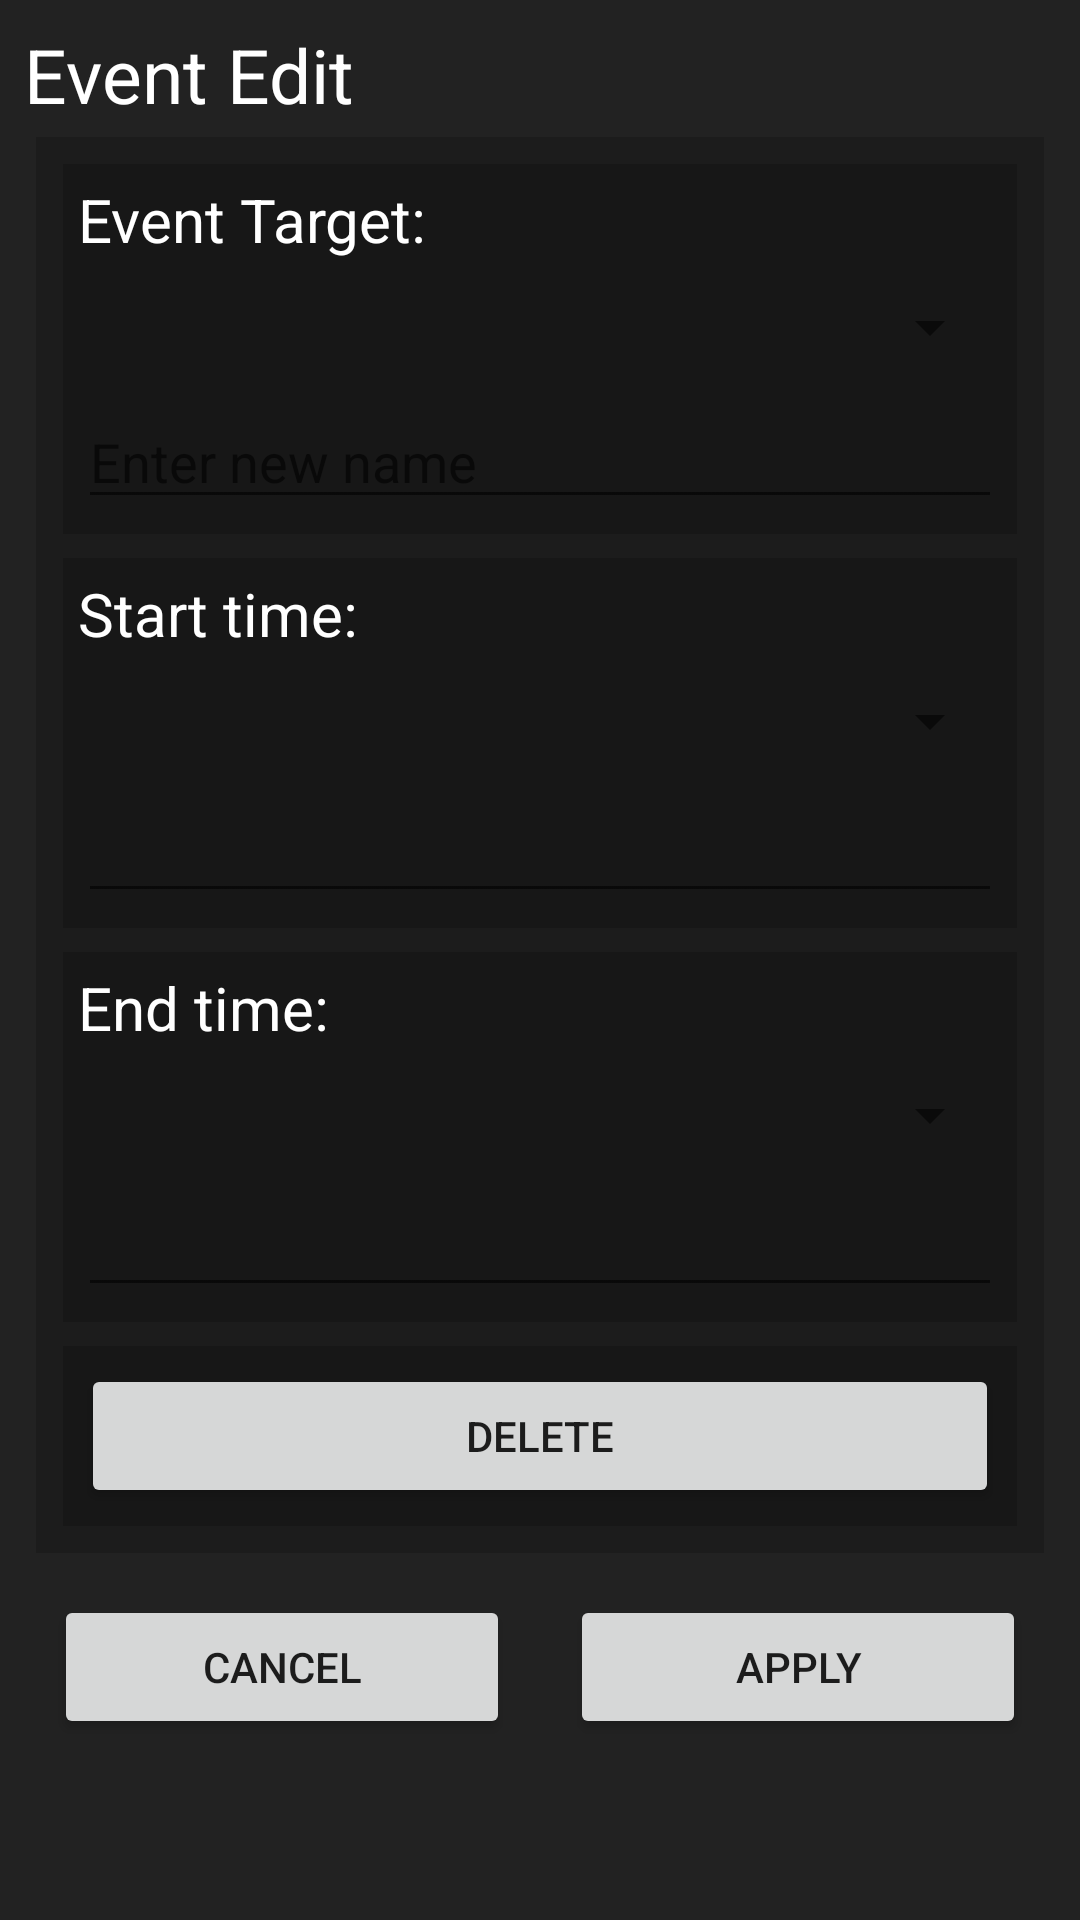

This screen was rendered from an Android layout file. Write that file and the resources it references.
<!-- AndroidManifest.xml: application theme Theme.SchoolGuide -->
<!-- res/layout/dialog_preset_edit_event_edit.xml -->
<?xml version="1.0" encoding="utf-8"?>
<LinearLayout xmlns:android="http://schemas.android.com/apk/res/android"
    android:orientation="vertical"
    android:padding="8sp"
    android:layout_width="match_parent"
    android:layout_height="match_parent"
    android:background="?attr/dialogBackground">

    <TextView
        android:id="@+id/dialogTitle"
        android:layout_width="500sp"
        android:layout_height="wrap_content"
        android:text="@string/presetEdit_eventDialog_title_edit"
        android:textSize="25sp"
        android:textColor="#FFFFFF" />

    <LinearLayout
        android:layout_width="match_parent"
        android:layout_height="wrap_content"
        android:layout_margin="4sp"
        android:padding="5sp"
        android:background="#2a000000"
        android:orientation="vertical">

        <LinearLayout
            android:layout_width="match_parent"
            android:layout_height="wrap_content"
            android:layout_margin="4sp"
            android:padding="5sp"
            android:background="#2a000000"
            android:orientation="vertical">

            <TextView
                android:layout_width="match_parent"
                android:layout_height="wrap_content"
                android:text="@string/presetEdit_eventDialog_event_title"
                android:textSize="20sp"
                android:textColor="#FFFFFF" />

            <Spinner
                android:id="@+id/eventInfos"
                android:layout_width="match_parent"
                android:layout_height="45sp"/>

            <EditText
                android:id="@+id/eventInfoName"
                android:layout_width="match_parent"
                android:layout_height="wrap_content"
                android:inputType="textPersonName"
                android:hint="@string/presetEdit_eventDialog_event_name_hint"
                android:importantForAutofill="no" />
        </LinearLayout>

        <LinearLayout
            android:layout_width="match_parent"
            android:layout_height="wrap_content"
            android:layout_margin="4sp"
            android:padding="5sp"
            android:background="#2a000000"
            android:orientation="vertical">

            <TextView
                android:layout_width="match_parent"
                android:layout_height="wrap_content"
                android:text="@string/presetEdit_eventDialog_startTime_title"
                android:textSize="20sp"
                android:textColor="#FFFFFF" />

            <Spinner
                android:id="@+id/startTimeWeek"
                android:layout_width="match_parent"
                android:layout_height="45sp"/>

            <EditText
                android:id="@+id/startTime"
                android:layout_width="match_parent"
                android:layout_height="wrap_content"
                android:inputType="time"
                android:importantForAutofill="no" />
        </LinearLayout>

        <LinearLayout
            android:layout_width="match_parent"
            android:layout_height="wrap_content"
            android:layout_margin="4sp"
            android:padding="5sp"
            android:background="#2a000000"
            android:orientation="vertical">

            <TextView
                android:layout_width="match_parent"
                android:layout_height="wrap_content"
                android:text="@string/presetEdit_eventDialog_endTime_title"
                android:textSize="20sp"
                android:textColor="#FFFFFF" />

            <Spinner
                android:id="@+id/endTimeWeek"
                android:layout_width="match_parent"
                android:layout_height="45sp"/>

            <EditText
                android:id="@+id/endTime"
                android:layout_width="match_parent"
                android:layout_height="wrap_content"
                android:inputType="time"
                android:importantForAutofill="no" />
        </LinearLayout>

        <LinearLayout
            android:layout_width="match_parent"
            android:layout_height="wrap_content"
            android:layout_margin="4sp"
            android:padding="1sp"
            android:orientation="horizontal"
            android:background="#2a000000">

            <Button
                android:id="@+id/delete"
                android:layout_margin="5sp"
                android:layout_weight="1"
                android:layout_width="match_parent"
                android:layout_height="wrap_content"
                android:text="@string/presetEdit_eventDialog_delete"
                style="?android:attr/buttonStyle" />

            <Button
                android:id="@+id/deleteApply"
                android:layout_margin="5sp"
                android:layout_weight="1"
                android:layout_width="match_parent"
                android:layout_height="wrap_content"
                android:visibility="gone"
                android:text="@string/presetEdit_eventDialog_delete_apply"
                android:alpha="12"
                style="?android:attr/buttonStyle" />
        </LinearLayout>
    </LinearLayout>


    <LinearLayout
        android:orientation="horizontal"
        android:layout_width="match_parent"
        android:layout_height="wrap_content">

        <Button
            android:id="@+id/cancel"
            android:layout_margin="10sp"
            android:layout_weight="1"
            android:layout_width="wrap_content"
            android:layout_height="wrap_content"
            android:text="@string/presetEdit_eventDialog_cancel"
            style="?android:attr/buttonStyle" />

        <Button
            android:id="@+id/apply"
            android:layout_margin="10sp"
            android:layout_weight="1"
            android:layout_width="wrap_content"
            android:layout_height="wrap_content"
            android:text="@string/presetEdit_eventDialog_apply"
            style="?android:attr/buttonStyle" />
    </LinearLayout>
</LinearLayout>
<!-- resources referenced by this layout -->
<resources>
  <string name="presetEdit_eventDialog_apply">Apply</string>
  <string name="presetEdit_eventDialog_cancel">Cancel</string>
  <string name="presetEdit_eventDialog_delete">Delete</string>
  <string name="presetEdit_eventDialog_delete_apply">DELETE!</string>
  <string name="presetEdit_eventDialog_endTime_title">End time:</string>
  <string name="presetEdit_eventDialog_event_name_hint">Enter new name</string>
  <string name="presetEdit_eventDialog_event_title">Event Target:</string>
  <string name="presetEdit_eventDialog_startTime_title">Start time:</string>
  <string name="presetEdit_eventDialog_title_edit">Event Edit</string>
  <style name="Theme.SchoolGuide" parent="Theme.MaterialComponents.Light">
          <item name="activityBackground">#ff000000</item>
          <item name="dialogBackground">#222222</item>
      </style>
</resources>
